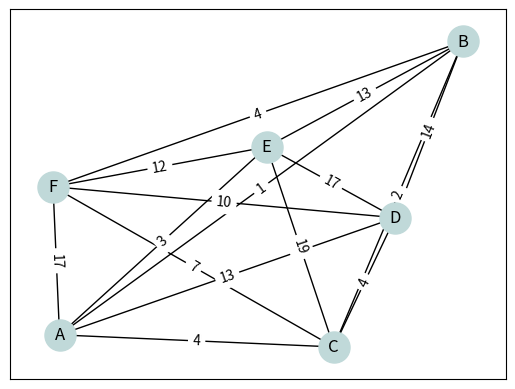
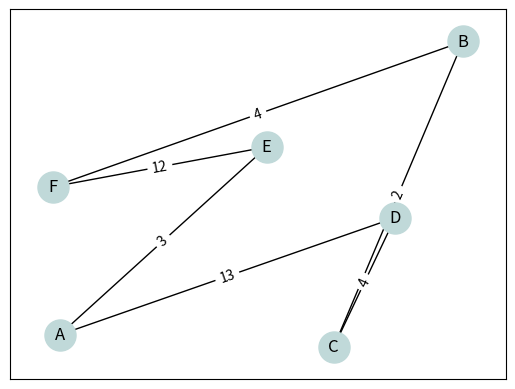

Here is the Python script that generated these plots, in order:


import numpy as np
from itertools import combinations
import networkx as nx
import matplotlib.pyplot as plt


# 26个字母
CHARACTERS = [chr(i) for i in np.arange(65,91)]
# print(CHARACTERS)

# using to generate graph edge data
# 思路大概如下：①产生边和边权，用networkx画出来
def generate_data(seed,node_num=5,max_weight=20):
    """

    :param seed: 设置生成数据的随机种子
    :param node_num: 设置需要的结点数目
    :param max_weight: 设置边权的最大值
    :return:
    """
    assert node_num <= len(CHARACTERS),"the node num must less than 26!"
    characters = CHARACTERS[:node_num]
    edge_list = list(combinations(characters,2))
    np.random.seed(seed)
    edge_weight = list(np.random.randint(1,max_weight,(len(edge_list))))

    edge_list=list(map(list,zip(*edge_list)))
    edge_weight=[{"weight":i} for i in edge_weight]

    edge_list_0 = edge_list[0]
    edge_list_1 = edge_list[1]
    edge_data=list(zip(edge_list_0,edge_list_1,edge_weight))  # element: (start_node, end_node, weight_value)
                                                              # such as: ('A', 'B', {'weight': 1})
    return edge_data
class nearestNeighbor:
    def __init__(self,G:nx.Graph,seed):
        self.Graph = G
        self.seed = seed
        self.nodes = list(G.nodes())
        self.hamiltion_graph = nx.DiGraph()
        self.cur_node_num=0



    def generate_hamilton(self,):
        # ①随机选取结点 ②开始找最小权值的边，加点 ③直至添加完所有点 ④补上最后一条边构成哈密顿回路

        np.random.seed(self.seed)
        random_idx = np.random.randint(0, len(self.nodes))
        ran_start_node = self.nodes[random_idx]
        self.hamiltion_graph.add_node(ran_start_node)
        self.cur_node_num += 1

        nodes_num = len(self.nodes)

        cur_node_list = list(self.hamiltion_graph.nodes)
        while self.cur_node_num< nodes_num:

           print("current node list:",cur_node_list)

           weight_list=self.Graph.edges(cur_node_list[-1],data='weight')

           sorted_weight_list = sorted(weight_list,key= lambda t:t[2])
           sorted_weight_list=[i for i in sorted_weight_list if i[1] not in cur_node_list ]
           # print("weight_list", sorted_weight_list)
           start,end,weight=sorted_weight_list[0]  #(start,end,weight) min weight


           self.hamiltion_graph.add_edge(start,end,weight=weight)

           self.cur_node_num+=1
           cur_node_list = list(self.hamiltion_graph.nodes)
        print("current node list:", cur_node_list)
        start = cur_node_list[-1]
        end = cur_node_list[0]
        last_edge_weight = self.Graph[start][end]['weight']
        self.hamiltion_graph.add_edge(start,end,weight=last_edge_weight)

        self.print_hamilton_weight_sum()
        return self.hamiltion_graph

    def print_hamilton_weight_sum(self):

        cur_node_list = list(self.hamiltion_graph.nodes)
        cur_node_list.append(cur_node_list[0])
        edge_data = self.hamiltion_graph.edges(data='weight')

        data_dict = {(u, v): d for u, v, d in edge_data}

        path_str=''
        weight_str= ''
        for i in range(len(cur_node_list)-1):

            start=cur_node_list[i]
            end = cur_node_list[i+1]
            weight = data_dict[(start,end)]

            path_str +=(start+end)
            weight_str +=str(weight)
            if i != (len(cur_node_list)-2):
                path_str+='+'
                weight_str+='+'
        print("the weight sum=", end='')
        print(path_str)
        print("              =",weight_str)
        print("              =",str(sum([d for _,_,d in edge_data])))
class nearestNeightborInsert(nearestNeighbor):
    def __init__(self,G:nx.Graph,seed):
        self.Graph = G
        self.seed = seed
        self.nodes = list(G.nodes())
        self.hamiltion_graph = nx.DiGraph()


    def generate_hamilton(self):
        # ① 构建初始化回路，② 找到回路外距离回路最近的点，进行插入，寻找到最短路径 ③ 重复②直到回路覆盖所有结点。

        np.random.seed(self.seed)
        random_idx = np.random.randint(0, len(self.nodes))
        ran_start_node = self.nodes[random_idx]
        self.hamiltion_graph.add_node(ran_start_node)
        self.cur_node_list=[ran_start_node,ran_start_node]  #回路
        self.cur_path_length = 0


        while len(self.cur_node_list)!=(len(self.nodes)+1):
            print(self.cur_node_list)
            selections ={}
            for i in self.cur_node_list:

                weight_list = self.Graph.edges(i, data='weight')
                sorted_weight_list = sorted(weight_list, key=lambda t: t[2])
                sorted_weight_list = [i for i in sorted_weight_list if i[1] not in self.cur_node_list]
                start,end,weight=sorted_weight_list[0]
                selections[end]=weight
            sorted_selections = sorted(selections.items(),key=lambda x:x[1])

            add_node = sorted_selections[0][0]


            if (len(self.cur_node_list)) == 2:
                edge_weight = self.Graph[self.cur_node_list[0]][add_node]["weight"]

                self.cur_node_list.insert(1, add_node)
                self.cur_path_length = edge_weight * 2
            else:
                path_dict = {}  # 添加的位置和对应的长度
                for i in range(len(self.cur_node_list)-1):

                        rm_edge = self.Graph[self.cur_node_list[i]][self.cur_node_list[i + 1]]["weight"]
                        add_edge1 = self.Graph[self.cur_node_list[i]][add_node]["weight"]
                        add_edge2 = self.Graph[add_node][self.cur_node_list[i + 1]]["weight"]
                        path_dict[i]=self.cur_path_length-rm_edge+add_edge1+add_edge2
                sorted_path_dict = sorted(path_dict.items(),key=lambda x:x[1])
                position,min_path=sorted_path_dict[0][0],sorted_path_dict[0][1]
                self.cur_node_list.insert(position+1,add_node)
                self.cur_path_length = min_path
        print(self.cur_node_list)
        for i in range(len(self.cur_node_list)-1):
            u=self.cur_node_list[i]
            v=self.cur_node_list[i+1]
            self.hamiltion_graph.add_edge(u,v,weight=self.Graph[u][v]['weight'])
        self.print_hamilton_weight_sum()
        return self.hamiltion_graph
def visualize(G:nx.Graph,pos):
    edge_weights = nx.get_edge_attributes(G, 'weight')

    nx.draw_networkx_nodes(G, pos,
                           node_color='#C0D9D9', node_size=500)
    nx.draw_networkx_labels(G, pos)
    nx.draw_networkx_edges(G, pos, arrows=False, )
    nx.draw_networkx_edge_labels(G, pos, edge_labels=edge_weights)
    plt.show()

if __name__ == '__main__':
    DATA_SEED=41      #set the random generated data seed
    LAYOUT_SEED = 22  #set the layout seed
    INITNODE_SEED = 43   # 41 A 39 B  31 C 42 D  43 E  # set the random start node

    edgeData=generate_data(seed=DATA_SEED,node_num=6,max_weight=20)
    G = nx.Graph()
    G.add_edges_from(edgeData)
    pos = nx.spring_layout(G,seed=LAYOUT_SEED)
    visualize(G,pos)

    # NN
    # nn = nearestNeighbor(G,seed=INITNODE_SEED)
    # hamiltonGraph = nn.generate_hamilton()
    # visualize(hamiltonGraph,pos)

    # NNI
    nni  =nearestNeightborInsert(G,seed=INITNODE_SEED)
    hamiltonGraph=nni.generate_hamilton()
    visualize(hamiltonGraph, pos)
